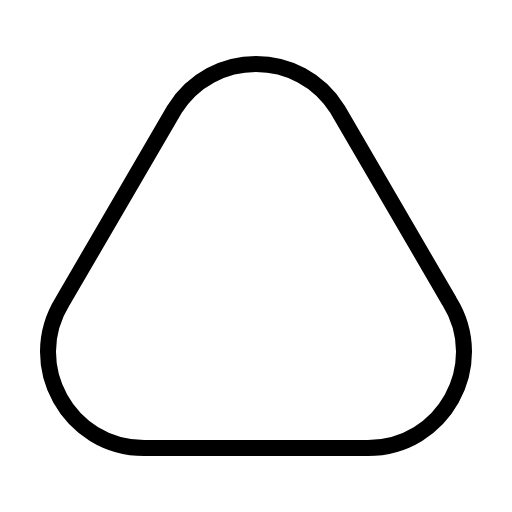
t = 0.00 s
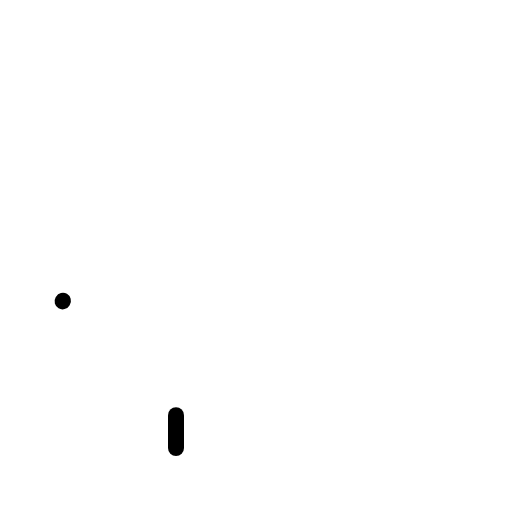
t = 0.30 s
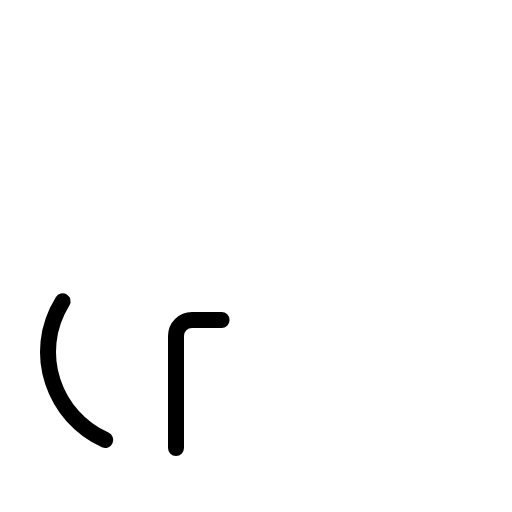
t = 0.68 s
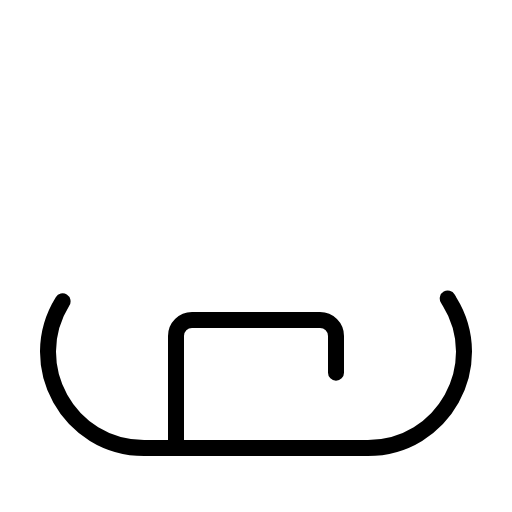
t = 1.05 s
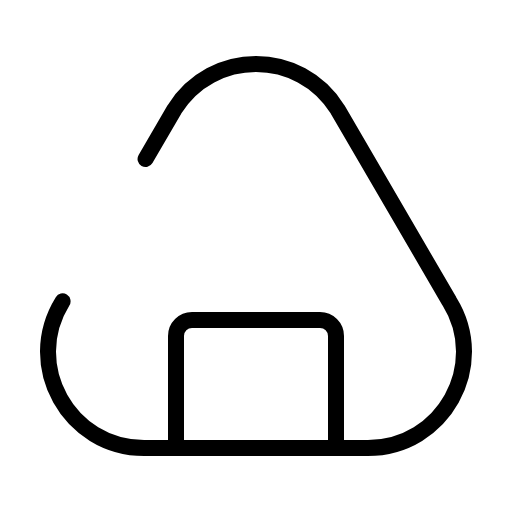
t = 1.43 s
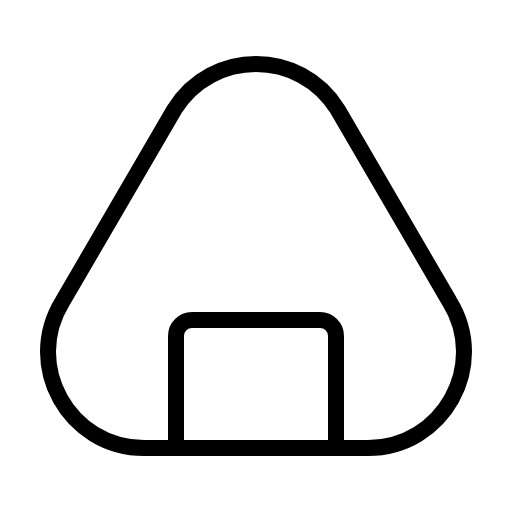
t = 1.80 s

The animated SVG that drew these frames (rendered in a browser with its animation timeline set to each time). Animation: 1 CSS @keyframes rule; one cycle of 1.80 s.

<svg xmlns="http://www.w3.org/2000/svg" viewBox="0 0 256 256">
  <style>
    .draw-line {
      stroke-dasharray: 1;
      stroke-dashoffset: 0;
    }
    svg:hover .draw-line {
      animation: phosphor-draw-in 1.5s ease-in-out forwards;
    }
    @keyframes phosphor-draw-in {
      from { stroke-dashoffset: 1; }
      to { stroke-dashoffset: 0; }
    }
  </style><rect width="256" height="256" fill="none"/><path d="M88,224V168a8,8,0,0,1,8-8h64a8,8,0,0,1,8,8v56" fill="none" stroke="currentColor" stroke-linecap="round" stroke-linejoin="round" stroke-width="8" class="draw-line" pathLength="1" style="animation-delay: 0s"/><path d="M31.29,150.69C11.45,182.66,34.44,224,72.08,224H183.92c37.64,0,60.63-41.34,40.79-73.31l-55.93-96C150,24.44,106,24.44,87.22,54.69Z" fill="none" stroke="currentColor" stroke-linecap="round" stroke-linejoin="round" stroke-width="8" class="draw-line" pathLength="1" style="animation-delay: 0.3s"/></svg>
